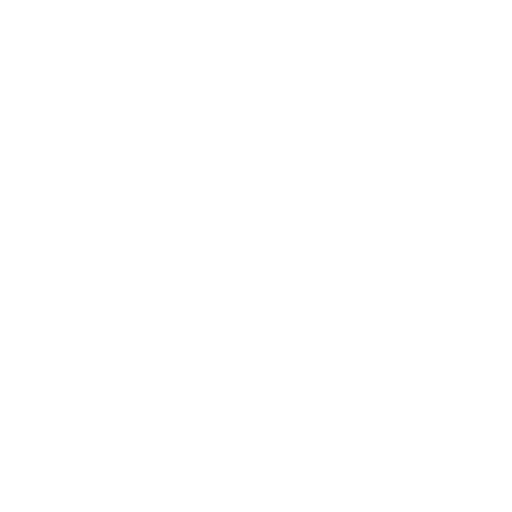
t = 0.00 s
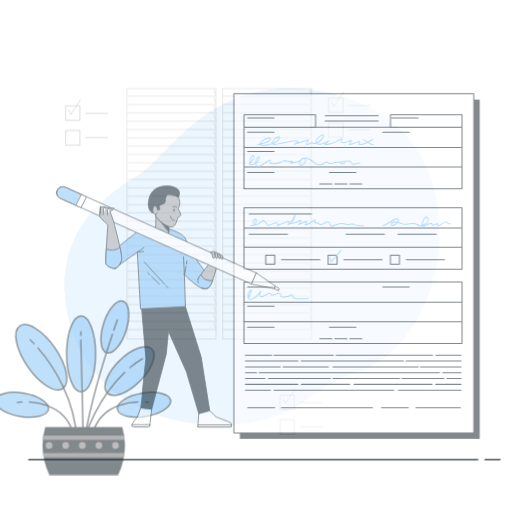
t = 0.42 s
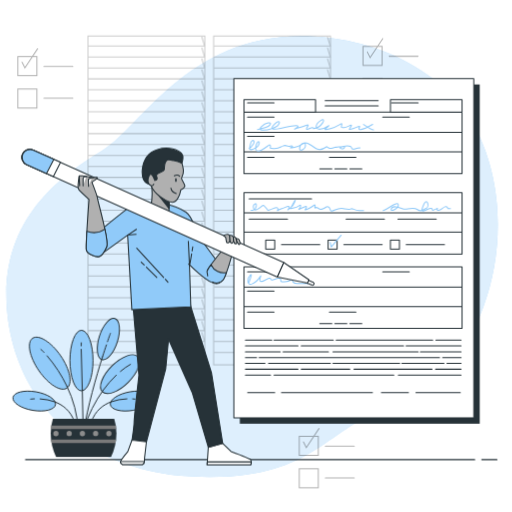
t = 0.83 s
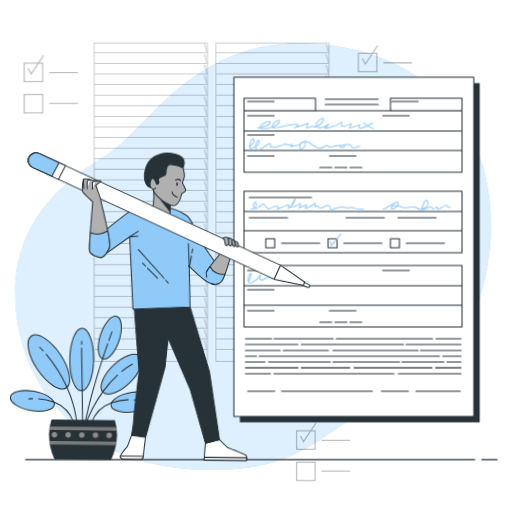
t = 1.25 s
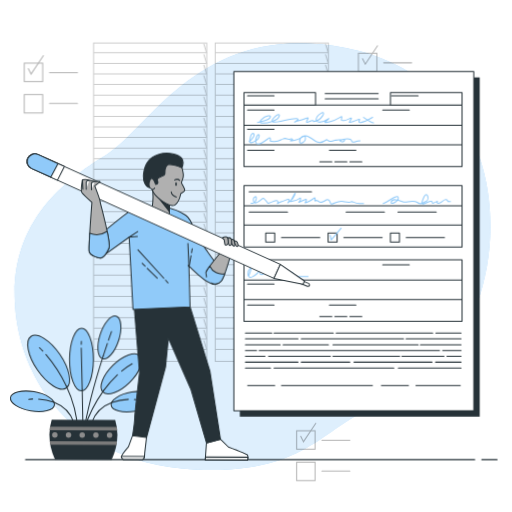
t = 1.67 s
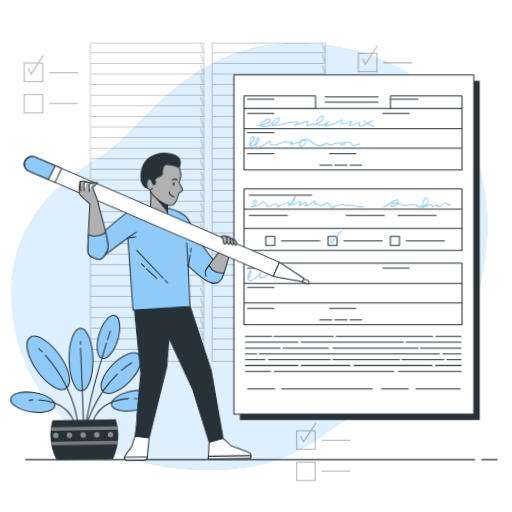
t = 2.08 s

The animated SVG that drew these frames (rendered in a browser with its animation timeline set to each time). Animation: 7 CSS @keyframes rules; one cycle of 2.50 s, repeats indefinitely.

<svg class="animated" id="freepik_stories-fill-out" xmlns="http://www.w3.org/2000/svg" viewBox="0 0 500 500" version="1.1" xmlns:xlink="http://www.w3.org/1999/xlink" xmlns:svgjs="http://svgjs.com/svgjs"><style>svg#freepik_stories-fill-out:not(.animated) .animable {opacity: 0;}svg#freepik_stories-fill-out.animated #freepik--background-simple--inject-31 {animation: 1s 1 forwards cubic-bezier(.36,-0.01,.5,1.38) zoomIn,1.5s Infinite  linear shake;animation-delay: 0s,1s;}svg#freepik_stories-fill-out.animated #freepik--Graphics--inject-31 {animation: 1s 1 forwards cubic-bezier(.36,-0.01,.5,1.38) zoomIn;animation-delay: 0s;}svg#freepik_stories-fill-out.animated #freepik--Floor--inject-31 {animation: 1s 1 forwards cubic-bezier(.36,-0.01,.5,1.38) lightSpeedLeft;animation-delay: 0s;}svg#freepik_stories-fill-out.animated #freepik--Plant--inject-31 {animation: 1s 1 forwards cubic-bezier(.36,-0.01,.5,1.38) zoomOut,1.5s Infinite  linear wind;animation-delay: 0s,1s;}svg#freepik_stories-fill-out.animated #freepik--Page--inject-31 {animation: 1s 1 forwards cubic-bezier(.36,-0.01,.5,1.38) slideUp,1.5s Infinite  linear floating;animation-delay: 0s,1s;}svg#freepik_stories-fill-out.animated #freepik--Character--inject-31 {animation: 1s 1 forwards cubic-bezier(.36,-0.01,.5,1.38) zoomIn,1.5s Infinite  linear wind;animation-delay: 0s,1s;}            @keyframes zoomIn {                0% {                    opacity: 0;                    transform: scale(0.5);                }                100% {                    opacity: 1;                    transform: scale(1);                }            }                    @keyframes shake {                10%, 90% {                    transform: translate3d(-1px, 0, 0);                  }                  20%, 80% {                    transform: translate3d(2px, 0, 0);                  }                  30%, 50%, 70% {                    transform: translate3d(-4px, 0, 0);                  }                  40%, 60% {                    transform: translate3d(4px, 0, 0);                  }            }                    @keyframes lightSpeedLeft {              from {                transform: translate3d(-50%, 0, 0) skewX(20deg);                opacity: 0;              }              60% {                transform: skewX(-10deg);                opacity: 1;              }              80% {                transform: skewX(2deg);              }              to {                opacity: 1;                transform: translate3d(0, 0, 0);              }            }                    @keyframes zoomOut {                0% {                    opacity: 0;                    transform: scale(1.5);                }                100% {                    opacity: 1;                    transform: scale(1);                }            }                    @keyframes wind {                0% {                    transform: rotate( 0deg );                }                25% {                    transform: rotate( 1deg );                }                75% {                    transform: rotate( -1deg );                }            }                    @keyframes slideUp {                0% {                    opacity: 0;                    transform: translateY(30px);                }                100% {                    opacity: 1;                    transform: inherit;                }            }                    @keyframes floating {                0% {                    opacity: 1;                    transform: translateY(0px);                }                50% {                    transform: translateY(-10px);                }                100% {                    opacity: 1;                    transform: translateY(0px);                }            }        </style><g id="freepik--background-simple--inject-31" class="animable" style="transform-origin: 246.144px 250.431px;"><path d="M464.86,297.93c-14.73,39.43-44.81,82.11-87.14,94.75-64,19.1-71.6,70.65-186.16,65.87A231.55,231.55,0,0,1,142,451.29a194.41,194.41,0,0,1-23.29-7.75C51.8,416.43,16.89,356.77,14,294.35c-3.82-82.11,53.46-121.24,90.69-144.15S186.79,38.49,299.44,42.31a224.06,224.06,0,0,1,50.92,7.44c37.91,10.26,76.44,33,98.84,66.12q2.52,3.73,4.82,7.64C484,174.36,484.93,244.17,464.86,297.93Z" style="fill: #90CAF9; transform-origin: 246.144px 250.526px;" id="els573b3vlm1" class="animable"></path><g id="elbad58lcf03"><path d="M464.86,297.93c-14.73,39.43-44.81,82.11-87.14,94.75-64,19.1-71.6,70.65-186.16,65.87A231.55,231.55,0,0,1,142,451.29a194.41,194.41,0,0,1-23.29-7.75C51.8,416.43,16.89,356.77,14,294.35c-3.82-82.11,53.46-121.24,90.69-144.15S186.79,38.49,299.44,42.31a224.06,224.06,0,0,1,50.92,7.44c37.91,10.26,76.44,33,98.84,66.12q2.52,3.73,4.82,7.64C484,174.36,484.93,244.17,464.86,297.93Z" style="fill: rgb(255, 255, 255); opacity: 0.7; transform-origin: 246.144px 250.526px;" class="animable" id="eliqd74evgkr"></path></g><g id="ely0m9qpy5f1f"><g style="opacity: 0.2; transform-origin: 146.24px 197.43px;" class="animable" id="elnibr624xvtm"><rect x="91" y="42" width="110.48" height="310.86" style="fill: none; stroke: rgb(0, 0, 0); stroke-linecap: round; stroke-miterlimit: 10; transform-origin: 146.24px 197.43px;" id="elsgiqnl3m2ds" class="animable"></rect><polyline points="91.59 51.45 201.26 51.45 198.68 42.91" style="fill: none; stroke: rgb(0, 0, 0); stroke-linecap: round; stroke-miterlimit: 10; transform-origin: 146.425px 47.18px;" id="ela59u7y1fhns" class="animable"></polyline><polyline points="91.59 61.8 201.26 61.8 198.68 53.26" style="fill: none; stroke: rgb(0, 0, 0); stroke-linecap: round; stroke-miterlimit: 10; transform-origin: 146.425px 57.53px;" id="elpv99hja3u2" class="animable"></polyline><polyline points="91.59 72.15 201.26 72.15 198.68 63.6" style="fill: none; stroke: rgb(0, 0, 0); stroke-linecap: round; stroke-miterlimit: 10; transform-origin: 146.425px 67.875px;" id="elpu6a4a8ij4" class="animable"></polyline><polyline points="91.59 82.5 201.26 82.5 198.68 73.95" style="fill: none; stroke: rgb(0, 0, 0); stroke-linecap: round; stroke-miterlimit: 10; transform-origin: 146.425px 78.225px;" id="elld6ygxd2tqt" class="animable"></polyline><polyline points="91.59 92.85 201.26 92.85 198.68 84.3" style="fill: none; stroke: rgb(0, 0, 0); stroke-linecap: round; stroke-miterlimit: 10; transform-origin: 146.425px 88.575px;" id="elodtznwb1iih" class="animable"></polyline><polyline points="91.59 103.2 201.26 103.2 198.68 94.65" style="fill: none; stroke: rgb(0, 0, 0); stroke-linecap: round; stroke-miterlimit: 10; transform-origin: 146.425px 98.925px;" id="elc9q3kft1y1g" class="animable"></polyline><polyline points="91.59 113.55 201.26 113.55 198.68 105" style="fill: none; stroke: rgb(0, 0, 0); stroke-linecap: round; stroke-miterlimit: 10; transform-origin: 146.425px 109.275px;" id="elbigg5ohxjye" class="animable"></polyline><polyline points="91.59 123.9 201.26 123.9 198.68 115.35" style="fill: none; stroke: rgb(0, 0, 0); stroke-linecap: round; stroke-miterlimit: 10; transform-origin: 146.425px 119.625px;" id="elvmnmsbcqsk" class="animable"></polyline><polyline points="91.59 134.25 201.26 134.25 198.68 125.7" style="fill: none; stroke: rgb(0, 0, 0); stroke-linecap: round; stroke-miterlimit: 10; transform-origin: 146.425px 129.975px;" id="elmnvc6z13ig" class="animable"></polyline><polyline points="91.59 144.6 201.26 144.6 198.68 136.05" style="fill: none; stroke: rgb(0, 0, 0); stroke-linecap: round; stroke-miterlimit: 10; transform-origin: 146.425px 140.325px;" id="el8drtlss0k7h" class="animable"></polyline><polyline points="91.59 154.95 201.26 154.95 198.68 146.4" style="fill: none; stroke: rgb(0, 0, 0); stroke-linecap: round; stroke-miterlimit: 10; transform-origin: 146.425px 150.675px;" id="elyg81k0jk35" class="animable"></polyline><polyline points="91.59 165.3 201.26 165.3 198.68 156.75" style="fill: none; stroke: rgb(0, 0, 0); stroke-linecap: round; stroke-miterlimit: 10; transform-origin: 146.425px 161.025px;" id="ele8zkzdkt3oq" class="animable"></polyline><polyline points="91.59 175.65 201.26 175.65 198.68 167.1" style="fill: none; stroke: rgb(0, 0, 0); stroke-linecap: round; stroke-miterlimit: 10; transform-origin: 146.425px 171.375px;" id="elv77b9zu82x8" class="animable"></polyline><polyline points="91.59 186 201.26 186 198.68 177.45" style="fill: none; stroke: rgb(0, 0, 0); stroke-linecap: round; stroke-miterlimit: 10; transform-origin: 146.425px 181.725px;" id="ela6a6le34if" class="animable"></polyline><polyline points="91.59 196.34 201.26 196.34 198.68 187.8" style="fill: none; stroke: rgb(0, 0, 0); stroke-linecap: round; stroke-miterlimit: 10; transform-origin: 146.425px 192.07px;" id="elts1lhqe92ra" class="animable"></polyline><polyline points="91.59 206.69 201.26 206.69 198.68 198.15" style="fill: none; stroke: rgb(0, 0, 0); stroke-linecap: round; stroke-miterlimit: 10; transform-origin: 146.425px 202.42px;" id="elabb3ildg296" class="animable"></polyline><polyline points="91.59 217.04 201.26 217.04 198.68 208.5" style="fill: none; stroke: rgb(0, 0, 0); stroke-linecap: round; stroke-miterlimit: 10; transform-origin: 146.425px 212.77px;" id="el1gfv60njgxdj" class="animable"></polyline><polyline points="91.59 227.39 201.26 227.39 198.68 218.85" style="fill: none; stroke: rgb(0, 0, 0); stroke-linecap: round; stroke-miterlimit: 10; transform-origin: 146.425px 223.12px;" id="el182uagl08ezi" class="animable"></polyline><polyline points="91.59 237.74 201.26 237.74 198.68 229.2" style="fill: none; stroke: rgb(0, 0, 0); stroke-linecap: round; stroke-miterlimit: 10; transform-origin: 146.425px 233.47px;" id="elrh5b0ks3kk" class="animable"></polyline><polyline points="91.59 248.09 201.26 248.09 198.68 239.55" style="fill: none; stroke: rgb(0, 0, 0); stroke-linecap: round; stroke-miterlimit: 10; transform-origin: 146.425px 243.82px;" id="elkiqqb7lhns9" class="animable"></polyline><polyline points="91.59 258.44 201.26 258.44 198.68 249.9" style="fill: none; stroke: rgb(0, 0, 0); stroke-linecap: round; stroke-miterlimit: 10; transform-origin: 146.425px 254.17px;" id="elyghoe3uo53f" class="animable"></polyline><polyline points="91.59 268.79 201.26 268.79 198.68 260.25" style="fill: none; stroke: rgb(0, 0, 0); stroke-linecap: round; stroke-miterlimit: 10; transform-origin: 146.425px 264.52px;" id="elw7480j2ynt" class="animable"></polyline><polyline points="91.59 279.14 201.26 279.14 198.68 270.59" style="fill: none; stroke: rgb(0, 0, 0); stroke-linecap: round; stroke-miterlimit: 10; transform-origin: 146.425px 274.865px;" id="elmvkhkohozo" class="animable"></polyline><polyline points="91.59 289.49 201.26 289.49 198.68 280.94" style="fill: none; stroke: rgb(0, 0, 0); stroke-linecap: round; stroke-miterlimit: 10; transform-origin: 146.425px 285.215px;" id="eljngrhelsyo" class="animable"></polyline><polyline points="91.59 299.84 201.26 299.84 198.68 291.29" style="fill: none; stroke: rgb(0, 0, 0); stroke-linecap: round; stroke-miterlimit: 10; transform-origin: 146.425px 295.565px;" id="elp7fcj4kasnl" class="animable"></polyline><polyline points="91.59 310.19 201.26 310.19 198.68 301.64" style="fill: none; stroke: rgb(0, 0, 0); stroke-linecap: round; stroke-miterlimit: 10; transform-origin: 146.425px 305.915px;" id="elpugd6mb4w3n" class="animable"></polyline><polyline points="91.59 320.54 201.26 320.54 198.68 311.99" style="fill: none; stroke: rgb(0, 0, 0); stroke-linecap: round; stroke-miterlimit: 10; transform-origin: 146.425px 316.265px;" id="elx4n6b3i41d" class="animable"></polyline><polyline points="91.59 330.89 201.26 330.89 198.68 322.34" style="fill: none; stroke: rgb(0, 0, 0); stroke-linecap: round; stroke-miterlimit: 10; transform-origin: 146.425px 326.615px;" id="ele96ps7xr8p" class="animable"></polyline><polyline points="91.59 341.24 201.26 341.24 198.68 332.69" style="fill: none; stroke: rgb(0, 0, 0); stroke-linecap: round; stroke-miterlimit: 10; transform-origin: 146.425px 336.965px;" id="el6jouu9hm91t" class="animable"></polyline></g></g><g id="eldsd3ky3ye0u"><g style="opacity: 0.2; transform-origin: 265.04px 197.43px;" class="animable" id="elg4il7xix93"><rect x="209.8" y="42" width="110.48" height="310.86" style="fill: none; stroke: rgb(0, 0, 0); stroke-linecap: round; stroke-miterlimit: 10; transform-origin: 265.04px 197.43px;" id="elggu9m7uagj" class="animable"></rect><polyline points="210.39 51.45 320.06 51.45 317.49 42.91" style="fill: none; stroke: rgb(0, 0, 0); stroke-linecap: round; stroke-miterlimit: 10; transform-origin: 265.225px 47.18px;" id="eln9z3mqa3ms" class="animable"></polyline><polyline points="210.39 61.8 320.06 61.8 317.49 53.26" style="fill: none; stroke: rgb(0, 0, 0); stroke-linecap: round; stroke-miterlimit: 10; transform-origin: 265.225px 57.53px;" id="elidsb0kp3pf" class="animable"></polyline><polyline points="210.39 72.15 320.06 72.15 317.49 63.6" style="fill: none; stroke: rgb(0, 0, 0); stroke-linecap: round; stroke-miterlimit: 10; transform-origin: 265.225px 67.875px;" id="el2dxfnbvo58y" class="animable"></polyline><polyline points="210.39 82.5 320.06 82.5 317.49 73.95" style="fill: none; stroke: rgb(0, 0, 0); stroke-linecap: round; stroke-miterlimit: 10; transform-origin: 265.225px 78.225px;" id="elqbt52lul8ic" class="animable"></polyline><polyline points="210.39 92.85 320.06 92.85 317.49 84.3" style="fill: none; stroke: rgb(0, 0, 0); stroke-linecap: round; stroke-miterlimit: 10; transform-origin: 265.225px 88.575px;" id="el5x4a81pcwix" class="animable"></polyline><polyline points="210.39 103.2 320.06 103.2 317.49 94.65" style="fill: none; stroke: rgb(0, 0, 0); stroke-linecap: round; stroke-miterlimit: 10; transform-origin: 265.225px 98.925px;" id="el3paxd1seodc" class="animable"></polyline><polyline points="210.39 113.55 320.06 113.55 317.49 105" style="fill: none; stroke: rgb(0, 0, 0); stroke-linecap: round; stroke-miterlimit: 10; transform-origin: 265.225px 109.275px;" id="elkxedldnlywn" class="animable"></polyline><polyline points="210.39 123.9 320.06 123.9 317.49 115.35" style="fill: none; stroke: rgb(0, 0, 0); stroke-linecap: round; stroke-miterlimit: 10; transform-origin: 265.225px 119.625px;" id="elzm6wi8g5zc" class="animable"></polyline><polyline points="210.39 134.25 320.06 134.25 317.49 125.7" style="fill: none; stroke: rgb(0, 0, 0); stroke-linecap: round; stroke-miterlimit: 10; transform-origin: 265.225px 129.975px;" id="el08hwrqgfy3lp" class="animable"></polyline><polyline points="210.39 144.6 320.06 144.6 317.49 136.05" style="fill: none; stroke: rgb(0, 0, 0); stroke-linecap: round; stroke-miterlimit: 10; transform-origin: 265.225px 140.325px;" id="elgf5clidwciq" class="animable"></polyline><polyline points="210.39 154.95 320.06 154.95 317.49 146.4" style="fill: none; stroke: rgb(0, 0, 0); stroke-linecap: round; stroke-miterlimit: 10; transform-origin: 265.225px 150.675px;" id="elcn1ks9p8r0j" class="animable"></polyline><polyline points="210.39 165.3 320.06 165.3 317.49 156.75" style="fill: none; stroke: rgb(0, 0, 0); stroke-linecap: round; stroke-miterlimit: 10; transform-origin: 265.225px 161.025px;" id="el688m6eu8app" class="animable"></polyline><polyline points="210.39 175.65 320.06 175.65 317.49 167.1" style="fill: none; stroke: rgb(0, 0, 0); stroke-linecap: round; stroke-miterlimit: 10; transform-origin: 265.225px 171.375px;" id="el3tmpgqtg6gg" class="animable"></polyline><polyline points="210.39 186 320.06 186 317.49 177.45" style="fill: none; stroke: rgb(0, 0, 0); stroke-linecap: round; stroke-miterlimit: 10; transform-origin: 265.225px 181.725px;" id="elzt0trc0b11" class="animable"></polyline><polyline points="210.39 196.34 320.06 196.34 317.49 187.8" style="fill: none; stroke: rgb(0, 0, 0); stroke-linecap: round; stroke-miterlimit: 10; transform-origin: 265.225px 192.07px;" id="elqo1yt32sik" class="animable"></polyline><polyline points="210.39 206.69 320.06 206.69 317.49 198.15" style="fill: none; stroke: rgb(0, 0, 0); stroke-linecap: round; stroke-miterlimit: 10; transform-origin: 265.225px 202.42px;" id="eljbvo5876nw" class="animable"></polyline><polyline points="210.39 217.04 320.06 217.04 317.49 208.5" style="fill: none; stroke: rgb(0, 0, 0); stroke-linecap: round; stroke-miterlimit: 10; transform-origin: 265.225px 212.77px;" id="elwb06czqm6ur" class="animable"></polyline><polyline points="210.39 227.39 320.06 227.39 317.49 218.85" style="fill: none; stroke: rgb(0, 0, 0); stroke-linecap: round; stroke-miterlimit: 10; transform-origin: 265.225px 223.12px;" id="elufghlptich" class="animable"></polyline><polyline points="210.39 237.74 320.06 237.74 317.49 229.2" style="fill: none; stroke: rgb(0, 0, 0); stroke-linecap: round; stroke-miterlimit: 10; transform-origin: 265.225px 233.47px;" id="elsuakhoqptof" class="animable"></polyline><polyline points="210.39 248.09 320.06 248.09 317.49 239.55" style="fill: none; stroke: rgb(0, 0, 0); stroke-linecap: round; stroke-miterlimit: 10; transform-origin: 265.225px 243.82px;" id="ell8eiupfl5hg" class="animable"></polyline><polyline points="210.39 258.44 320.06 258.44 317.49 249.9" style="fill: none; stroke: rgb(0, 0, 0); stroke-linecap: round; stroke-miterlimit: 10; transform-origin: 265.225px 254.17px;" id="elszjlhu3g35" class="animable"></polyline><polyline points="210.39 268.79 320.06 268.79 317.49 260.25" style="fill: none; stroke: rgb(0, 0, 0); stroke-linecap: round; stroke-miterlimit: 10; transform-origin: 265.225px 264.52px;" id="elebitlo9zqn5" class="animable"></polyline><polyline points="210.39 279.14 320.06 279.14 317.49 270.59" style="fill: none; stroke: rgb(0, 0, 0); stroke-linecap: round; stroke-miterlimit: 10; transform-origin: 265.225px 274.865px;" id="el7lkxfavgqed" class="animable"></polyline><polyline points="210.39 289.49 320.06 289.49 317.49 280.94" style="fill: none; stroke: rgb(0, 0, 0); stroke-linecap: round; stroke-miterlimit: 10; transform-origin: 265.225px 285.215px;" id="elccxyl86qfx7" class="animable"></polyline><polyline points="210.39 299.84 320.06 299.84 317.49 291.29" style="fill: none; stroke: rgb(0, 0, 0); stroke-linecap: round; stroke-miterlimit: 10; transform-origin: 265.225px 295.565px;" id="elxk0hhzmztea" class="animable"></polyline><polyline points="210.39 310.19 320.06 310.19 317.49 301.64" style="fill: none; stroke: rgb(0, 0, 0); stroke-linecap: round; stroke-miterlimit: 10; transform-origin: 265.225px 305.915px;" id="elekamy9hioh" class="animable"></polyline><polyline points="210.39 320.54 320.06 320.54 317.49 311.99" style="fill: none; stroke: rgb(0, 0, 0); stroke-linecap: round; stroke-miterlimit: 10; transform-origin: 265.225px 316.265px;" id="el01lfn0m4s4hy" class="animable"></polyline><polyline points="210.39 330.89 320.06 330.89 317.49 322.34" style="fill: none; stroke: rgb(0, 0, 0); stroke-linecap: round; stroke-miterlimit: 10; transform-origin: 265.225px 326.615px;" id="elhqs152xxtdm" class="animable"></polyline><polyline points="210.39 341.24 320.06 341.24 317.49 332.69" style="fill: none; stroke: rgb(0, 0, 0); stroke-linecap: round; stroke-miterlimit: 10; transform-origin: 265.225px 336.965px;" id="elhbrnl0mu4" class="animable"></polyline></g></g></g><g id="freepik--Graphics--inject-31" class="animable" style="transform-origin: 212.835px 257px;"><g id="elsii211fobb"><g style="opacity: 0.3; transform-origin: 49.67px 82.33px;" class="animable" id="elcap1037ulm8"><rect x="23.67" y="61.67" width="18" height="18" style="fill: none; stroke: rgb(0, 0, 0); stroke-linecap: round; stroke-miterlimit: 10; transform-origin: 32.67px 70.67px;" id="el53lqw9kdk3" class="animable"></rect><rect x="23.67" y="92.33" width="18" height="18" style="fill: none; stroke: rgb(0, 0, 0); stroke-linecap: round; stroke-miterlimit: 10; transform-origin: 32.67px 101.33px;" id="ello0bg9z0rl" class="animable"></rect><line x1="48.33" y1="71" x2="75.67" y2="71" style="fill: none; stroke: rgb(0, 0, 0); stroke-linecap: round; stroke-miterlimit: 10; transform-origin: 62px 71px;" id="el1imfzhj13pd" class="animable"></line><line x1="48.33" y1="101" x2="75.67" y2="101" style="fill: none; stroke: rgb(0, 0, 0); stroke-linecap: round; stroke-miterlimit: 10; transform-origin: 62px 101px;" id="elxapivtkr5u" class="animable"></line><polyline points="27.67 67 30.33 72.33 42.33 54.33" style="fill: none; stroke: rgb(0, 0, 0); stroke-linecap: round; stroke-miterlimit: 10; transform-origin: 35px 63.33px;" id="elnevdp7075n" class="animable"></polyline></g></g><g id="el2x1jtg04na"><g style="opacity: 0.3; transform-origin: 315.67px 441.33px;" class="animable" id="el2jsjtj2brt6"><rect x="289.67" y="420.67" width="18" height="18" style="fill: none; stroke: rgb(0, 0, 0); stroke-linecap: round; stroke-miterlimit: 10; transform-origin: 298.67px 429.67px;" id="el4bm3llleld4" class="animable"></rect><rect x="289.67" y="451.33" width="18" height="18" style="fill: none; stroke: rgb(0, 0, 0); stroke-linecap: round; stroke-miterlimit: 10; transform-origin: 298.67px 460.33px;" id="elxsuni2isf2" class="animable"></rect><line x1="314.33" y1="430" x2="341.67" y2="430" style="fill: none; stroke: rgb(0, 0, 0); stroke-linecap: round; stroke-miterlimit: 10; transform-origin: 328px 430px;" id="elforou8ypr5" class="animable"></line><line x1="314.33" y1="460" x2="341.67" y2="460" style="fill: none; stroke: rgb(0, 0, 0); stroke-linecap: round; stroke-miterlimit: 10; transform-origin: 328px 460px;" id="elewl3xoveq7c" class="animable"></line><polyline points="293.67 426 296.33 431.33 308.33 413.33" style="fill: none; stroke: rgb(0, 0, 0); stroke-linecap: round; stroke-miterlimit: 10; transform-origin: 301px 422.33px;" id="elu8q0doul72n" class="animable"></polyline></g></g><g id="eljanfmufubnm"><g style="opacity: 0.3; transform-origin: 376px 72.67px;" class="animable" id="elp4go9u47fqg"><rect x="350" y="52" width="18" height="18" style="fill: none; stroke: rgb(0, 0, 0); stroke-linecap: round; stroke-miterlimit: 10; transform-origin: 359px 61px;" id="elg7vlb0f80rm" class="animable"></rect><rect x="350" y="82.67" width="18" height="18" style="fill: none; stroke: rgb(0, 0, 0); stroke-linecap: round; stroke-miterlimit: 10; transform-origin: 359px 91.67px;" id="elvny140tum9s" class="animable"></rect><line x1="374.67" y1="61.33" x2="402" y2="61.33" style="fill: none; stroke: rgb(0, 0, 0); stroke-linecap: round; stroke-miterlimit: 10; transform-origin: 388.335px 61.33px;" id="elqt99kul22m" class="animable"></line><line x1="374.67" y1="91.33" x2="402" y2="91.33" style="fill: none; stroke: rgb(0, 0, 0); stroke-linecap: round; stroke-miterlimit: 10; transform-origin: 388.335px 91.33px;" id="eld994ezfozc6" class="animable"></line><polyline points="354 57.33 356.67 62.67 368.67 44.67" style="fill: none; stroke: rgb(0, 0, 0); stroke-linecap: round; stroke-miterlimit: 10; transform-origin: 361.335px 53.67px;" id="elqxij1i1txbl" class="animable"></polyline></g></g></g><g id="freepik--Floor--inject-31" class="animable" style="transform-origin: 255.2px 448.86px;"><line x1="470.52" y1="448.86" x2="485.4" y2="448.86" style="fill: none; stroke: rgb(38, 50, 56); stroke-linecap: round; stroke-linejoin: round; transform-origin: 477.96px 448.86px;" id="eld8k6co0u8xm" class="animable"></line><line x1="25" y1="448.86" x2="463.59" y2="448.86" style="fill: none; stroke: rgb(38, 50, 56); stroke-linecap: round; stroke-linejoin: round; transform-origin: 244.295px 448.86px;" id="elx505utwwkq" class="animable"></line></g><g id="freepik--Plant--inject-31" class="animable" style="transform-origin: 80.965px 377.311px;"><ellipse cx="79.51" cy="351.2" rx="11.65" ry="30.55" style="fill: #90CAF9; stroke: rgb(38, 50, 56); stroke-miterlimit: 10; transform-origin: 79.51px 351.2px;" id="elrccaj7is9jf" class="animable"></ellipse><g id="elby84dci4vm5"><ellipse cx="106.67" cy="329.49" rx="21.77" ry="9.48" style="fill: #90CAF9; stroke: rgb(38, 50, 56); stroke-miterlimit: 10; transform-origin: 106.67px 329.49px; transform: rotate(-72.37deg);" class="animable" id="el13jsqplo7zg"></ellipse></g><path d="M30.24,401.46c-11.86-2-20.76-7.82-19.88-13s11.19-7.72,23-5.71,20.76,7.82,19.89,13S42.09,403.46,30.24,401.46Z" style="fill: #90CAF9; stroke: rgb(38, 50, 56); stroke-miterlimit: 10; transform-origin: 31.8042px 392.103px;" id="elw7ckjkvoj8" class="animable"></path><g id="elxnagngw2tw"><ellipse cx="118.46" cy="364.94" rx="25.25" ry="11.65" style="fill: #90CAF9; stroke: rgb(38, 50, 56); stroke-miterlimit: 10; transform-origin: 118.46px 364.94px; transform: rotate(-44.76deg);" class="animable" id="els55zvee0fgs"></ellipse></g><path d="M58.43,346.28C68,360.17,70.86,374.82,64.81,379s-18.73-3.71-28.3-17.6-12.43-28.53-6.38-32.71S48.86,332.39,58.43,346.28Z" style="fill: #90CAF9; stroke: rgb(38, 50, 56); stroke-miterlimit: 10; transform-origin: 47.47px 353.845px;" id="elxmtmh1ko24g" class="animable"></path><line x1="80.33" y1="380.22" x2="81.23" y2="422.22" style="fill: none; stroke: rgb(38, 50, 56); stroke-linecap: round; stroke-miterlimit: 10; transform-origin: 80.78px 401.22px;" id="elk984ucngjkm" class="animable"></line><line x1="79.24" y1="339.84" x2="80.33" y2="380.22" style="fill: none; stroke: rgb(38, 50, 56); stroke-linecap: round; stroke-miterlimit: 10; transform-origin: 79.785px 360.03px;" id="eltdjgz3e13ec" class="animable"></line><line x1="79.32" y1="333.25" x2="79.24" y2="336.34" style="fill: none; stroke: rgb(38, 50, 56); stroke-linecap: round; stroke-miterlimit: 10; transform-origin: 79.28px 334.795px;" id="el0laakg6ngkgn" class="animable"></line><path d="M64.76,377a117.35,117.35,0,0,1,11.51,44.08" style="fill: none; stroke: rgb(38, 50, 56); stroke-linecap: round; stroke-miterlimit: 10; transform-origin: 70.515px 399.04px;" id="eliy0vsrissv" class="animable"></path><path d="M44.76,346.4a138,138,0,0,1,20,30.6" style="fill: none; stroke: rgb(38, 50, 56); stroke-linecap: round; stroke-miterlimit: 10; transform-origin: 54.76px 361.7px;" id="elerzeedddrb9" class="animable"></path><path d="M38.46,339.74s1.21,1.1,3.19,3.21" style="fill: none; stroke: rgb(38, 50, 56); stroke-linecap: round; stroke-miterlimit: 10; transform-origin: 40.055px 341.345px;" id="elvphhcq64f09" class="animable"></path><path d="M101.26,381.32a137.61,137.61,0,0,0-18.88,37.47" style="fill: none; stroke: rgb(38, 50, 56); stroke-linecap: round; stroke-miterlimit: 10; transform-origin: 91.82px 400.055px;" id="elbuy79957jyu" class="animable"></path><path d="M114.66,365.92a109.65,109.65,0,0,0-13.4,15.4" style="fill: none; stroke: rgb(38, 50, 56); stroke-linecap: round; stroke-miterlimit: 10; transform-origin: 107.96px 373.62px;" id="elukzctklv7y" class="animable"></path><path d="M129,355a60.51,60.51,0,0,0-10.2,7.23" style="fill: none; stroke: rgb(38, 50, 56); stroke-linecap: round; stroke-miterlimit: 10; transform-origin: 123.9px 358.615px;" id="el6qqsr4pfxe" class="animable"></path><path d="M100.77,347.4c-6.46,20.3-15.12,50.31-19.16,76.35" style="fill: none; stroke: rgb(38, 50, 56); stroke-linecap: round; stroke-miterlimit: 10; transform-origin: 91.19px 385.575px;" id="elcgo05xwtzm" class="animable"></path><path d="M104.7,335.35c-1.15,3.43-2.49,7.49-3.93,12" style="fill: none; stroke: rgb(38, 50, 56); stroke-linecap: round; stroke-miterlimit: 10; transform-origin: 102.735px 341.35px;" id="eluxr1ja3z51" class="animable"></path><path d="M108.72,323.7s-1.12,3.11-2.94,8.44" style="fill: none; stroke: rgb(38, 50, 56); stroke-linecap: round; stroke-miterlimit: 10; transform-origin: 107.25px 327.92px;" id="el90tzrrq9hna" class="animable"></path><path d="M52.69,392.94c8.06,3.05,15.93,8.95,19.76,20.12" style="fill: none; stroke: rgb(38, 50, 56); stroke-linecap: round; stroke-miterlimit: 10; transform-origin: 62.57px 403px;" id="el75riin7fgtb" class="animable"></path><path d="M37.8,389.91a50.55,50.55,0,0,1,14.89,3" style="fill: none; stroke: rgb(38, 50, 56); stroke-linecap: round; stroke-miterlimit: 10; transform-origin: 45.245px 391.41px;" id="el104ip4dlaec" class="animable"></path><path d="M28.15,390.15s1.44-.21,3.8-.3" style="fill: none; stroke: rgb(38, 50, 56); stroke-linecap: round; stroke-miterlimit: 10; transform-origin: 30.05px 390px;" id="el6g7mg6cwhhr" class="animable"></path><path d="M131.69,401.46c11.86-2,20.76-7.82,19.88-13s-11.19-7.72-23-5.71-20.76,7.82-19.89,13S119.84,403.46,131.69,401.46Z" style="fill: #90CAF9; stroke: rgb(38, 50, 56); stroke-miterlimit: 10; transform-origin: 130.126px 392.103px;" id="eldhuthbfscgu" class="animable"></path><path d="M109.5,392.84c-8.15,3-16.15,8.93-20,20.22" style="fill: none; stroke: rgb(38, 50, 56); stroke-linecap: round; stroke-miterlimit: 10; transform-origin: 99.5px 402.95px;" id="eltun660kz44" class="animable"></path><path d="M125.38,389.85a51.62,51.62,0,0,0-15.88,3" style="fill: none; stroke: rgb(38, 50, 56); stroke-linecap: round; stroke-miterlimit: 10; transform-origin: 117.44px 391.35px;" id="el96arkd5an" class="animable"></path><path d="M133.78,390.15s-.94-.14-2.57-.24" style="fill: none; stroke: rgb(38, 50, 56); stroke-linecap: round; stroke-miterlimit: 10; transform-origin: 132.495px 390.03px;" id="elh0a7m4i3t8k" class="animable"></path><path d="M109.33,448.75a56.62,56.62,0,0,0,5.5-24,49.55,49.55,0,0,0-2.2-14.71h-62a49.55,49.55,0,0,0-2.2,14.71,56.48,56.48,0,0,0,5.51,24Z" style="fill: rgb(38, 50, 56); transform-origin: 81.63px 429.395px;" id="elsaf9h2vbklg" class="animable"></path><path d="M49,416.88c-.18,1.13-.31,2.27-.41,3.43h66.05c-.1-1.16-.24-2.3-.42-3.43Z" style="fill: rgb(122, 122, 122); transform-origin: 81.615px 418.595px;" id="elmh1v9046vpc" class="animable"></path><path d="M113.93,434.44c.21-1.14.39-2.28.53-3.43H48.77c.13,1.15.31,2.29.52,3.43Z" style="fill: rgb(122, 122, 122); transform-origin: 81.615px 432.725px;" id="elzxzrzzswn59" class="animable"></path><path d="M56.41,424.9a2.68,2.68,0,1,1-2.67-2.68A2.68,2.68,0,0,1,56.41,424.9Z" style="fill: rgb(140, 140, 140); transform-origin: 53.73px 424.9px;" id="elrtd0g4c3lg" class="animable"></path><path d="M69.77,424.9a2.67,2.67,0,1,1-2.67-2.68A2.67,2.67,0,0,1,69.77,424.9Z" style="fill: rgb(140, 140, 140); transform-origin: 67.1px 424.89px;" id="el6ay4ycsddv9" class="animable"></path><path d="M83.14,424.9a2.68,2.68,0,1,1-2.67-2.68A2.68,2.68,0,0,1,83.14,424.9Z" style="fill: rgb(140, 140, 140); transform-origin: 80.46px 424.9px;" id="elaqg47l2ucij" class="animable"></path><path d="M96.5,424.9a2.67,2.67,0,1,1-2.67-2.68A2.67,2.67,0,0,1,96.5,424.9Z" style="fill: rgb(140, 140, 140); transform-origin: 93.83px 424.89px;" id="el5kcpimbss33" class="animable"></path><path d="M109.87,424.9a2.68,2.68,0,1,1-2.67-2.68A2.68,2.68,0,0,1,109.87,424.9Z" style="fill: rgb(140, 140, 140); transform-origin: 107.19px 424.9px;" id="elvgllalcj6v" class="animable"></path></g><g id="freepik--Page--inject-31" class="animable" style="transform-origin: 348.405px 247.205px;"><rect x="234.16" y="84.46" width="234.28" height="331.28" style="fill: rgb(38, 50, 56); transform-origin: 351.3px 250.1px;" id="elymynxkeb4t" class="animable"></rect><rect x="228.37" y="78.67" width="234.28" height="331.28" style="fill: rgb(255, 255, 255); stroke: rgb(38, 50, 56); stroke-linecap: round; stroke-linejoin: round; transform-origin: 345.51px 244.31px;" id="elv1oq59ec30a" class="animable"></rect><rect x="238.24" y="111.55" width="212.91" height="60.01" style="fill: rgb(255, 255, 255); stroke: rgb(38, 50, 56); stroke-linecap: round; stroke-linejoin: round; transform-origin: 344.695px 141.555px;" id="eltg65ofz4s6e" class="animable"></rect><rect x="238.24" y="99.22" width="69.87" height="12.33" style="fill: rgb(255, 255, 255); stroke: rgb(38, 50, 56); stroke-linecap: round; stroke-linejoin: round; transform-origin: 273.175px 105.385px;" id="elzv2kzhmel7" class="animable"></rect><rect x="381.27" y="99.22" width="69.87" height="12.33" style="fill: rgb(255, 255, 255); stroke: rgb(38, 50, 56); stroke-linecap: round; stroke-linejoin: round; transform-origin: 416.205px 105.385px;" id="elelfehnhc0bj" class="animable"></rect><line x1="238.24" y1="131.28" x2="451.15" y2="131.28" style="fill: none; stroke: rgb(38, 50, 56); stroke-linecap: round; stroke-linejoin: round; transform-origin: 344.695px 131.28px;" id="elu29g17u248g" class="animable"></line><line x1="238.24" y1="150.19" x2="451.15" y2="150.19" style="fill: none; stroke: rgb(38, 50, 56); stroke-linecap: round; stroke-linejoin: round; transform-origin: 344.695px 150.19px;" id="eljs76agyk1ln" class="animable"></line><rect x="238.24" y="190.04" width="212.91" height="60.01" style="fill: rgb(255, 255, 255); stroke: rgb(38, 50, 56); stroke-linecap: round; stroke-linejoin: round; transform-origin: 344.695px 220.045px;" id="elv02dhm4zz4" class="animable"></rect><line x1="238.24" y1="209.77" x2="451.15" y2="209.77" style="fill: none; stroke: rgb(38, 50, 56); stroke-linecap: round; stroke-linejoin: round; transform-origin: 344.695px 209.77px;" id="elp0s39smoxsp" class="animable"></line><line x1="238.24" y1="228.68" x2="451.15" y2="228.68" style="fill: none; stroke: rgb(38, 50, 56); stroke-linecap: round; stroke-linejoin: round; transform-origin: 344.695px 228.68px;" id="elkfq30yz24ae" class="animable"></line><line x1="241.71" y1="116.37" x2="267.6" y2="116.37" style="fill: none; stroke: rgb(38, 50, 56); stroke-linecap: round; stroke-linejoin: round; transform-origin: 254.655px 116.37px;" id="elhlqzfxxvjvd" class="animable"></line><line x1="373.75" y1="116.37" x2="399.64" y2="116.37" style="fill: none; stroke: rgb(38, 50, 56); stroke-linecap: round; stroke-linejoin: round; transform-origin: 386.695px 116.37px;" id="elxcxsg3e9p8" class="animable"></line><line x1="241.71" y1="102.33" x2="267.6" y2="102.33" style="fill: none; stroke: rgb(38, 50, 56); stroke-linecap: round; stroke-linejoin: round; transform-origin: 254.655px 102.33px;" id="el3i57p2nv0ur" class="animable"></line><line x1="382.36" y1="102.33" x2="408.25" y2="102.33" style="fill: none; stroke: rgb(38, 50, 56); stroke-linecap: round; stroke-linejoin: round; transform-origin: 395.305px 102.33px;" id="elwu9bype7wv" class="animable"></line><line x1="241.71" y1="135.08" x2="267.6" y2="135.08" style="fill: none; stroke: rgb(38, 50, 56); stroke-linecap: round; stroke-linejoin: round; transform-origin: 254.655px 135.08px;" id="eln34z5xv1irc" class="animable"></line><line x1="241.71" y1="155.66" x2="267.6" y2="155.66" style="fill: none; stroke: rgb(38, 50, 56); stroke-linecap: round; stroke-linejoin: round; transform-origin: 254.655px 155.66px;" id="ellicgneznkij" class="animable"></line><line x1="321.67" y1="155.66" x2="347.55" y2="155.66" style="fill: none; stroke: rgb(38, 50, 56); stroke-linecap: round; stroke-linejoin: round; transform-origin: 334.61px 155.66px;" id="elckt7kefl0vc" class="animable"></line><line x1="317.5" y1="100.15" x2="369.27" y2="100.15" style="fill: none; stroke: rgb(38, 50, 56); stroke-linecap: round; stroke-linejoin: round; transform-origin: 343.385px 100.15px;" id="el20t56uivmzz" class="animable"></line><line x1="317.5" y1="105.45" x2="369.27" y2="105.45" style="fill: none; stroke: rgb(38, 50, 56); stroke-linecap: round; stroke-linejoin: round; transform-origin: 343.385px 105.45px;" id="el6w1x9nabqvk" class="animable"></line><line x1="312.28" y1="166.85" x2="324.02" y2="166.85" style="fill: none; stroke: rgb(38, 50, 56); stroke-linecap: round; stroke-linejoin: round; transform-origin: 318.15px 166.85px;" id="elwkxe9rotnjq" class="animable"></line><line x1="326.95" y1="166.85" x2="338.69" y2="166.85" style="fill: none; stroke: rgb(38, 50, 56); stroke-linecap: round; stroke-linejoin: round; transform-origin: 332.82px 166.85px;" id="eltfxycqhmi1" class="animable"></line><line x1="341.62" y1="166.85" x2="353.36" y2="166.85" style="fill: none; stroke: rgb(38, 50, 56); stroke-linecap: round; stroke-linejoin: round; transform-origin: 347.49px 166.85px;" id="elzl8mzfi5edm" class="animable"></line><rect x="238.24" y="262.66" width="212.91" height="60.01" style="fill: rgb(255, 255, 255); stroke: rgb(38, 50, 56); stroke-linecap: round; stroke-linejoin: round; transform-origin: 344.695px 292.665px;" id="elsoub3y0jn7j" class="animable"></rect><path d="M242.91,278.1s4-9.9,1.58-7.53-4.36,10.7,1.58,8.72,9.9-10.7,8.32-7.13-.79,6.33,4,3.56,5.54-2.77,5.94-1.19,1.58,1.19,5.94-.39,4,1.19,4,2.37,5.55.8,7.53,0,3.56-3.16,4-.39,4.35,2.77,4.35,2.77h10.69" style="fill: none; stroke: #90CAF9; stroke-linecap: round; stroke-linejoin: round; transform-origin: 271.492px 274.898px;" id="el2inhj9btcnk" class="animable"></path><line x1="238.24" y1="282.39" x2="451.15" y2="282.39" style="fill: none; stroke: rgb(38, 50, 56); stroke-linecap: round; stroke-linejoin: round; transform-origin: 344.695px 282.39px;" id="elunl2qu05al" class="animable"></line><line x1="238.24" y1="301.3" x2="451.15" y2="301.3" style="fill: none; stroke: rgb(38, 50, 56); stroke-linecap: round; stroke-linejoin: round; transform-origin: 344.695px 301.3px;" id="eljk8j1zx8two" class="animable"></line><line x1="241.71" y1="267.48" x2="267.6" y2="267.48" style="fill: none; stroke: rgb(38, 50, 56); stroke-linecap: round; stroke-linejoin: round; transform-origin: 254.655px 267.48px;" id="el6t8ajc710g9" class="animable"></line><line x1="373.75" y1="267.48" x2="399.64" y2="267.48" style="fill: none; stroke: rgb(38, 50, 56); stroke-linecap: round; stroke-linejoin: round; transform-origin: 386.695px 267.48px;" id="elfl0kmbc86qn" class="animable"></line><line x1="241.71" y1="286.19" x2="267.6" y2="286.19" style="fill: none; stroke: rgb(38, 50, 56); stroke-linecap: round; stroke-linejoin: round; transform-origin: 254.655px 286.19px;" id="el3605p6z9qxu" class="animable"></line><line x1="241.71" y1="306.77" x2="267.6" y2="306.77" style="fill: none; stroke: rgb(38, 50, 56); stroke-linecap: round; stroke-linejoin: round; transform-origin: 254.655px 306.77px;" id="eldj6oyajkjq" class="animable"></line><line x1="321.67" y1="306.77" x2="347.55" y2="306.77" style="fill: none; stroke: rgb(38, 50, 56); stroke-linecap: round; stroke-linejoin: round; transform-origin: 334.61px 306.77px;" id="el6jeo65e433x" class="animable"></line><line x1="312.28" y1="317.96" x2="324.02" y2="317.96" style="fill: none; stroke: rgb(38, 50, 56); stroke-linecap: round; stroke-linejoin: round; transform-origin: 318.15px 317.96px;" id="elamrhasvm22t" class="animable"></line><line x1="326.95" y1="317.96" x2="338.69" y2="317.96" style="fill: none; stroke: rgb(38, 50, 56); stroke-linecap: round; stroke-linejoin: round; transform-origin: 332.82px 317.96px;" id="el77u5h98lvhh" class="animable"></line><line x1="341.62" y1="317.96" x2="353.36" y2="317.96" style="fill: none; stroke: rgb(38, 50, 56); stroke-linecap: round; stroke-linejoin: round; transform-origin: 347.49px 317.96px;" id="elg8otnzr7rmd" class="animable"></line><line x1="243.33" y1="196.19" x2="304.21" y2="196.19" style="fill: none; stroke: rgb(38, 50, 56); stroke-linecap: round; stroke-linejoin: round; transform-origin: 273.77px 196.19px;" id="eleqk2yokd0rt" class="animable"></line><line x1="243.33" y1="215.99" x2="280.74" y2="215.99" style="fill: none; stroke: rgb(38, 50, 56); stroke-linecap: round; stroke-linejoin: round; transform-origin: 262.035px 215.99px;" id="ela8r4vsdfluq" class="animable"></line><line x1="337.95" y1="215.99" x2="375.36" y2="215.99" style="fill: none; stroke: rgb(38, 50, 56); stroke-linecap: round; stroke-linejoin: round; transform-origin: 356.655px 215.99px;" id="el3v85rajj9w6" class="animable"></line><line x1="396.64" y1="240.94" x2="434.05" y2="240.94" style="fill: none; stroke: rgb(38, 50, 56); stroke-linecap: round; stroke-linejoin: round; transform-origin: 415.345px 240.94px;" id="elregknfic78" class="animable"></line><line x1="388.57" y1="215.99" x2="425.98" y2="215.99" style="fill: none; stroke: rgb(38, 50, 56); stroke-linecap: round; stroke-linejoin: round; transform-origin: 407.275px 215.99px;" id="elt8zvm2440d" class="animable"></line><rect x="381.23" y="236.53" width="8.8" height="8.8" style="fill: none; stroke: rgb(38, 50, 56); stroke-linecap: round; stroke-linejoin: round; transform-origin: 385.63px 240.93px;" id="elqt8hni6djw" class="animable"></rect><line x1="335.75" y1="240.94" x2="373.16" y2="240.94" style="fill: none; stroke: rgb(38, 50, 56); stroke-linecap: round; stroke-linejoin: round; transform-origin: 354.455px 240.94px;" id="elwqqapc23bna" class="animable"></line><rect x="320.35" y="236.53" width="8.8" height="8.8" style="fill: none; stroke: rgb(38, 50, 56); stroke-linecap: round; stroke-linejoin: round; transform-origin: 324.75px 240.93px;" id="el6yvb6na4r58" class="animable"></rect><line x1="274.87" y1="240.94" x2="312.28" y2="240.94" style="fill: none; stroke: rgb(38, 50, 56); stroke-linecap: round; stroke-linejoin: round; transform-origin: 293.575px 240.94px;" id="el44oaviwlwai" class="animable"></line><rect x="259.46" y="236.53" width="8.8" height="8.8" style="fill: none; stroke: rgb(38, 50, 56); stroke-linecap: round; stroke-linejoin: round; transform-origin: 263.86px 240.93px;" id="elt1la5aok86r" class="animable"></rect><line x1="425.65" y1="334.09" x2="450.18" y2="334.09" style="fill: none; stroke: rgb(38, 50, 56); stroke-linecap: round; stroke-linejoin: round; transform-origin: 437.915px 334.09px;" id="el1onpfnyr6kn" class="animable"></line><line x1="328.29" y1="334.09" x2="422.49" y2="334.09" style="fill: none; stroke: rgb(38, 50, 56); stroke-linecap: round; stroke-linejoin: round; transform-origin: 375.39px 334.09px;" id="elukank0cqpw" class="animable"></line><line x1="267.6" y1="334.09" x2="325.45" y2="334.09" style="fill: none; stroke: rgb(38, 50, 56); stroke-linecap: round; stroke-linejoin: round; transform-origin: 296.525px 334.09px;" id="elaxwp40ec5us" class="animable"></line><line x1="239.66" y1="334.09" x2="265.38" y2="334.09" style="fill: none; stroke: rgb(38, 50, 56); stroke-linecap: round; stroke-linejoin: round; transform-origin: 252.52px 334.09px;" id="elam2dg96lhuf" class="animable"></line><line x1="396.57" y1="339.78" x2="450.18" y2="339.78" style="fill: none; stroke: rgb(38, 50, 56); stroke-linecap: round; stroke-linejoin: round; transform-origin: 423.375px 339.78px;" id="el6olqxhc7vkk" class="animable"></line><line x1="294.15" y1="339.78" x2="394.04" y2="339.78" style="fill: none; stroke: rgb(38, 50, 56); stroke-linecap: round; stroke-linejoin: round; transform-origin: 344.095px 339.78px;" id="elp0yxc8s0as" class="animable"></line><line x1="239.66" y1="339.78" x2="290.99" y2="339.78" style="fill: none; stroke: rgb(38, 50, 56); stroke-linecap: round; stroke-linejoin: round; transform-origin: 265.325px 339.78px;" id="elx7pjhpdqm0n" class="animable"></line><line x1="410.48" y1="345.47" x2="450.18" y2="345.47" style="fill: none; stroke: rgb(38, 50, 56); stroke-linecap: round; stroke-linejoin: round; transform-origin: 430.33px 345.47px;" id="elztiinb51mdp" class="animable"></line><line x1="325.13" y1="345.47" x2="408.27" y2="345.47" style="fill: none; stroke: rgb(38, 50, 56); stroke-linecap: round; stroke-linejoin: round; transform-origin: 366.7px 345.47px;" id="elpdmsm3qlw5n" class="animable"></line><line x1="276.45" y1="345.47" x2="320.7" y2="345.47" style="fill: none; stroke: rgb(38, 50, 56); stroke-linecap: round; stroke-linejoin: round; transform-origin: 298.575px 345.47px;" id="elpj5i5g5651p" class="animable"></line><line x1="239.66" y1="345.47" x2="273.6" y2="345.47" style="fill: none; stroke: rgb(38, 50, 56); stroke-linecap: round; stroke-linejoin: round; transform-origin: 256.63px 345.47px;" id="el1k1rc4evqdn" class="animable"></line><line x1="432.29" y1="351.16" x2="450.18" y2="351.16" style="fill: none; stroke: rgb(38, 50, 56); stroke-linecap: round; stroke-linejoin: round; transform-origin: 441.235px 351.16px;" id="ellrmcmlpt2pl" class="animable"></line><line x1="253.05" y1="351.16" x2="429.13" y2="351.16" style="fill: none; stroke: rgb(38, 50, 56); stroke-linecap: round; stroke-linejoin: round; transform-origin: 341.09px 351.16px;" id="el0nze9ryscaic" class="animable"></line><line x1="239.66" y1="351.16" x2="250.53" y2="351.16" style="fill: none; stroke: rgb(38, 50, 56); stroke-linecap: round; stroke-linejoin: round; transform-origin: 245.095px 351.16px;" id="elqett2xvp8a" class="animable"></line><line x1="436.4" y1="356.85" x2="450.18" y2="356.85" style="fill: none; stroke: rgb(38, 50, 56); stroke-linecap: round; stroke-linejoin: round; transform-origin: 443.29px 356.85px;" id="el5hjk9uyym0l" class="animable"></line><line x1="392.46" y1="356.85" x2="433.56" y2="356.85" style="fill: none; stroke: rgb(38, 50, 56); stroke-linecap: round; stroke-linejoin: round; transform-origin: 413.01px 356.85px;" id="eljc0feav3l9e" class="animable"></line><line x1="325.13" y1="356.85" x2="390.25" y2="356.85" style="fill: none; stroke: rgb(38, 50, 56); stroke-linecap: round; stroke-linejoin: round; transform-origin: 357.69px 356.85px;" id="el9c9vixwlzgm" class="animable"></line><line x1="262.22" y1="356.85" x2="322.6" y2="356.85" style="fill: none; stroke: rgb(38, 50, 56); stroke-linecap: round; stroke-linejoin: round; transform-origin: 292.41px 356.85px;" id="elh0odwnk7czj" class="animable"></line><line x1="239.66" y1="356.85" x2="258.74" y2="356.85" style="fill: none; stroke: rgb(38, 50, 56); stroke-linecap: round; stroke-linejoin: round; transform-origin: 249.2px 356.85px;" id="elxvnxz7mqz8b" class="animable"></line><line x1="425.34" y1="362.54" x2="450.18" y2="362.54" style="fill: none; stroke: rgb(38, 50, 56); stroke-linecap: round; stroke-linejoin: round; transform-origin: 437.76px 362.54px;" id="el6qc8d4rfx6m" class="animable"></line><line x1="345.68" y1="362.54" x2="421.86" y2="362.54" style="fill: none; stroke: rgb(38, 50, 56); stroke-linecap: round; stroke-linejoin: round; transform-origin: 383.77px 362.54px;" id="el391gmytb4ir" class="animable"></line><line x1="294.15" y1="362.54" x2="341.57" y2="362.54" style="fill: none; stroke: rgb(38, 50, 56); stroke-linecap: round; stroke-linejoin: round; transform-origin: 317.86px 362.54px;" id="elhfp8dphinvm" class="animable"></line><line x1="239.66" y1="362.54" x2="290.99" y2="362.54" style="fill: none; stroke: rgb(38, 50, 56); stroke-linecap: round; stroke-linejoin: round; transform-origin: 265.325px 362.54px;" id="elsr7f45vss0f" class="animable"></line><line x1="388.98" y1="368.24" x2="450.18" y2="368.24" style="fill: none; stroke: rgb(38, 50, 56); stroke-linecap: round; stroke-linejoin: round; transform-origin: 419.58px 368.24px;" id="el27l0o9dnoiv" class="animable"></line><line x1="267.6" y1="368.24" x2="384.56" y2="368.24" style="fill: none; stroke: rgb(38, 50, 56); stroke-linecap: round; stroke-linejoin: round; transform-origin: 326.08px 368.24px;" id="elpjxidqj4fs" class="animable"></line><line x1="239.66" y1="368.24" x2="264.12" y2="368.24" style="fill: none; stroke: rgb(38, 50, 56); stroke-linecap: round; stroke-linejoin: round; transform-origin: 251.89px 368.24px;" id="eli3u2nhad9vn" class="animable"></line><line x1="241.86" y1="385.44" x2="268.27" y2="385.44" style="fill: none; stroke: rgb(38, 50, 56); stroke-linecap: round; stroke-linejoin: round; transform-origin: 255.065px 385.44px;" id="elpe5pcpa8kan" class="animable"></line><line x1="372.43" y1="385.44" x2="398.84" y2="385.44" style="fill: none; stroke: rgb(38, 50, 56); stroke-linecap: round; stroke-linejoin: round; transform-origin: 385.635px 385.44px;" id="el45ly4dc7zd8" class="animable"></line><line x1="274.87" y1="385.44" x2="363.63" y2="385.44" style="fill: none; stroke: rgb(38, 50, 56); stroke-linecap: round; stroke-linejoin: round; transform-origin: 319.25px 385.44px;" id="elfzgmql0fo5k" class="animable"></line><line x1="406.17" y1="385.44" x2="449.45" y2="385.44" style="fill: none; stroke: rgb(38, 50, 56); stroke-linecap: round; stroke-linejoin: round; transform-origin: 427.81px 385.44px;" id="elyxafby6dmaa" class="animable"></line><path d="M245.16,207.31s4.08.94,5-3.77-2.83-2.2-2.83.31,1.26,5,6,1.26,3.45-3.14,6.28-.32.31,3.46,6,1.26,6-1.26,5.65.63-1.57.94,3.77-.94,7.85-3.46,7.22-1-2.83,3.14,1.25.32,6.6-11.93,3.14-5-4.71,6,.32,5,6.59-4.4,6.59-1.89-4.08,4.09,0,2.52,5.65-3.14,5.65-1.57-3.77,4.39,1.57,1.88,6.91-5.34,6.91-3.14-.95,1.57,0,2.2-.95-1.26,1.88-.32,1.57,2.83,5.65,1.26,3.77-3.77,6-1.57,0,5.34,6,2.51,7.53-1.25,9.42-.94a27.41,27.41,0,0,0,4.71.31c1.25,0,.94-1.25,4.08,0a12.49,12.49,0,0,0,6,1.26H355" style="fill: none; stroke: #90CAF9; stroke-linecap: round; stroke-linejoin: round; transform-origin: 300.08px 202.79px;" id="elxp8o3wmwoo" class="animable"></path><path d="M374.18,207.62a43.47,43.47,0,0,0,4.39-2.2c2.83-1.57,10.05-6.9,10.36-3.45s-7.85,7.85-6.9,4.08,6.59-1.88,10.67-.31,5-.32,10.05-.32,4.39,1.57,6.9,2.2,1.57,0,6-1.88,1.25-11-1.57-4.71-3.77,8.79,2.82,5.65,4.71.63,5.65.63-.63.31,3.14-1.26-.94.63,1.89,1.26,4.39-2.52,6.9-3.46,2.83,1.89,2.83,1.89h2.51" style="fill: none; stroke: #90CAF9; stroke-linecap: round; stroke-linejoin: round; transform-origin: 407px 203.441px;" id="elmknu18sh3e" class="animable"></path><path d="M243.27,147s1.57-.63,4.08-4.39-1.57-5-2.51-.94-3.14,8.79,3.77,5.33,4.39-10,2.2-5-1.57,10.05,5,6.28,7.22-6,8.16-4.08-2.51,2.51,3.14,2.82,6.59-1.57,9.1-2.51,3.77,0,3.77,0a7.52,7.52,0,0,0,2.2.32c1.25,0,2.82-1,3.45,0s-6.28,2.19,1.89.94,10-6.6,10.67-2.51-5.65,7.53-5.65,3.76,3.77-7.53,9.73-4.08,5.65,4.4,8.79,5,8.16-2.82,8.16-2.82-.31.31,1.57,1.25,1.26.95,4.71,0,.63-.31,5.34-.94,6.9-.31,5,1.26-7.22-.63-.31-1.88,7.84.94,7.84,1.88,1.89,1.25,3.46.63a23.43,23.43,0,0,1,4.71-.95" style="fill: none; stroke: #90CAF9; stroke-linecap: round; stroke-linejoin: round; transform-origin: 297.405px 144.372px;" id="el6lwdf50wqy8" class="animable"></path><path d="M251.43,128.51a48.59,48.59,0,0,0,7.44-1.85c2.07-.73,4-1.69,4.81-2.86,2.19-3.14-4.4-2.2-8.48,1.89s2.51,4.39,11,1.57,8.16-10.05,2.51-4.71-3.45,6.59,5.34,4.71,19.77-4.09,16.32-1-4.39,1.57,1.57.32,9.73-4.08,8.79-1.89-3.45,5,1.26,2.83,4.08,0,4.08,0c8.47-.94,13.18-11.62,7.22-7.85s-6,8.79-.63,8.48,10.36-5.34,7.85-2.83-6.59,4.4,2.19,2.2,11.62-6.91,11-3.77-.94,2.83,2.2,2.83,8.79-4.4,6.91-1.26-2.83,3.45,0,2.83,6.9-2.83,8.16-2.83-2.51,3.45,1.25,3.14,11.62-5,11.62-5" style="fill: none; stroke: #90CAF9; stroke-linecap: round; stroke-linejoin: round; transform-origin: 307.635px 123.991px;" id="elc4gs5wjffum" class="animable"></path><path d="M355,123.49s7.85,5.33,9.73,5.33" style="fill: none; stroke: #90CAF9; stroke-linecap: round; stroke-linejoin: round; transform-origin: 359.865px 126.155px;" id="elmcfc8d2paqa" class="animable"></path><polyline points="322.48 238.78 323.41 243.14 333.06 231.63" style="fill: none; stroke: #90CAF9; stroke-linecap: round; stroke-linejoin: round; transform-origin: 327.77px 237.385px;" id="eleek3j04qwo7" class="animable"></polyline></g><g id="freepik--Character--inject-31" class="animable" style="transform-origin: 164.018px 299.241px;"><path d="M215.77,428.7l7.86,7.66s17.94,6.65,18.75,7.86,0,4.64,0,4.64H201.06l1.09-16.46Z" style="fill: rgb(255, 255, 255); stroke: rgb(38, 50, 56); stroke-linecap: round; stroke-linejoin: round; transform-origin: 221.9px 438.78px;" id="elooy92ndcfej" class="animable"></path><path d="M242.73,446.24H201.24l-.18,2.62h41.32A15.43,15.43,0,0,0,242.73,446.24Z" style="fill: rgb(255, 255, 255); stroke: rgb(38, 50, 56); stroke-linecap: round; stroke-linejoin: round; transform-origin: 221.895px 447.55px;" id="el59i8lbb9dua" class="animable"></path><path d="M130.87,297.21l5.67,67S132,404.56,132,408.56s-2,17-2,17l13.67,1.67,18.23-69,2.67-28,22.33,50.33,15.28,51.86,13.62-3.7-10.56-66.49-19.59-62.67-1.41-7.33-53.34.66Z" style="fill: rgb(38, 50, 56); stroke: rgb(38, 50, 56); stroke-linecap: round; stroke-linejoin: round; transform-origin: 172.9px 362.325px;" id="eld4diniks94p" class="animable"></path><path d="M130,425.56l-4,10.92s-7.45,8.66-6.85,10.28a3.34,3.34,0,0,0,2,2h18.54a2.38,2.38,0,0,0,1.81-2,25.51,25.51,0,0,0,.4-4.44l1.75-15.09Z" style="fill: rgb(255, 255, 255); stroke: rgb(38, 50, 56); stroke-linecap: round; stroke-linejoin: round; transform-origin: 131.383px 437.16px;" id="elap6t2z45qm" class="animable"></path><path d="M141.49,446.76q.09-.39.15-.81H119.21a1.36,1.36,0,0,0-.09.81,3.34,3.34,0,0,0,2,2h18.54A2.38,2.38,0,0,0,141.49,446.76Z" style="fill: rgb(255, 255, 255); stroke: rgb(38, 50, 56); stroke-linecap: round; stroke-linejoin: round; transform-origin: 130.367px 447.355px;" id="el4sj48er77u6" class="animable"></path><path d="M149.87,201.29s-17.5,1-22.75,4.5-30.75,24.5-30.75,24.5l1.31,21.84,28.19-20.34,4,70.5,55.75-2.75-1.25-39.25-.75-1.25s18,18.5,24.75,18,8.25-11.75,3.25-18.75-12.5-17-17.75-24.5-5.25-18.5-13-23.75-21.25-8.25-21.25-8.25Z" style="fill: #90CAF9; stroke: rgb(38, 50, 56); stroke-linecap: round; stroke-linejoin: round; transform-origin: 155.475px 251.79px;" id="el22fpa47jnzl" class="animable"></path><line x1="184.37" y1="260.29" x2="183.28" y2="237.72" style="fill: rgb(255, 255, 255); stroke: rgb(38, 50, 56); stroke-linecap: round; stroke-linejoin: round; transform-origin: 183.825px 249.005px;" id="elyi6laysj0hf" class="animable"></line><line x1="186.85" y1="246.71" x2="187.49" y2="242.84" style="fill: rgb(255, 255, 255); stroke: rgb(38, 50, 56); stroke-linecap: round; stroke-linejoin: round; transform-origin: 187.17px 244.775px;" id="elsgr7jx5xdtr" class="animable"></line><line x1="184.78" y1="259.11" x2="186.39" y2="249.49" style="fill: rgb(255, 255, 255); stroke: rgb(38, 50, 56); stroke-linecap: round; stroke-linejoin: round; transform-origin: 185.585px 254.3px;" id="eltkvjjmnlele" class="animable"></line><line x1="161.49" y1="273.53" x2="164" y2="276.27" style="fill: rgb(255, 255, 255); stroke: rgb(38, 50, 56); stroke-linecap: round; stroke-linejoin: round; transform-origin: 162.745px 274.9px;" id="el6q9iro1nc65" class="animable"></line><line x1="134.49" y1="244.05" x2="159.91" y2="271.8" style="fill: rgb(255, 255, 255); stroke: rgb(38, 50, 56); stroke-linecap: round; stroke-linejoin: round; transform-origin: 147.2px 257.925px;" id="elgbkckghlz3k" class="animable"></line><line x1="143.62" y1="262.11" x2="153.46" y2="271.76" style="fill: rgb(255, 255, 255); stroke: rgb(38, 50, 56); stroke-linecap: round; stroke-linejoin: round; transform-origin: 148.54px 266.935px;" id="elob7r4bw7hlj" class="animable"></line><line x1="138.7" y1="257.3" x2="141.53" y2="260.07" style="fill: rgb(255, 255, 255); stroke: rgb(38, 50, 56); stroke-linecap: round; stroke-linejoin: round; transform-origin: 140.115px 258.685px;" id="elzq7niv0xd5e" class="animable"></line><polyline points="134.19 226.28 125.87 231.79 133.89 231.1" style="fill: none; stroke: rgb(38, 50, 56); stroke-linecap: round; stroke-linejoin: round; transform-origin: 130.03px 229.035px;" id="elaxms7ii8r2r" class="animable"></polyline><path d="M148.14,180.9a87.73,87.73,0,0,1,.9,11.52,82.29,82.29,0,0,1-.9,11.29s11.29,17.17,13.32,18.52,3.39-4.52,3.39-7,.23-9.71.23-9.71v-8.13Z" style="fill: rgb(176, 176, 176); stroke: rgb(38, 50, 56); stroke-linecap: round; stroke-linejoin: round; transform-origin: 156.61px 201.665px;" id="elggfbx5og2j5" class="animable"></path><path d="M165,206.63c0-.68,0-1.11,0-1.11v-8.13l-3.84-3.73-9.37-3.79Z" style="fill: rgb(38, 50, 56); stroke: rgb(38, 50, 56); stroke-linecap: round; stroke-linejoin: round; transform-origin: 158.395px 198.25px;" id="elkh25wwj2r3o" class="animable"></path><path d="M175.69,158.31s2.71,8.81,2.94,12.42-1.81,6.33-1.81,7.46,3.16,5.64,3.16,7.23-3.84,3.61-3.84,3.61-1.58,8.36-5.64,11.07-13.33-3.84-16.94-7.23a21.74,21.74,0,0,1-6.33-10.16c-1.13-3.62.23-12,2.49-18.75a15.36,15.36,0,0,1,12.42-10.84C167.33,152.21,175,155.15,175.69,158.31Z" style="fill: rgb(176, 176, 176); stroke: rgb(38, 50, 56); stroke-linecap: round; stroke-linejoin: round; transform-origin: 163.402px 176.847px;" id="elxfzzxev7kr" class="animable"></path><path d="M172.3,179.66c0,1.06-.35,1.92-.79,1.92s-.79-.86-.79-1.92.36-1.92.79-1.92S172.3,178.6,172.3,179.66Z" style="fill: rgb(38, 50, 56); transform-origin: 171.51px 179.66px;" id="elvs6csrhwu0m" class="animable"></path><path d="M170,175.7s3.17-1.58,5,.46" style="fill: none; stroke: rgb(38, 50, 56); stroke-linecap: round; stroke-linejoin: round; transform-origin: 172.5px 175.638px;" id="eleah23qvzy4a" class="animable"></path><path d="M171.85,192.42s-4.74-1.58-5-5" style="fill: none; stroke: rgb(38, 50, 56); stroke-linecap: round; stroke-linejoin: round; transform-origin: 169.35px 189.92px;" id="eljphca16vsg9" class="animable"></path><path d="M149,180.07s4.29.68,4.74-1.58-2.26-2.71.68-4.74,5-2,5.87-3.39-.36-3.54,1.22-7.15,3.48-2.68,8-2a20.45,20.45,0,0,1,7.49,2.6s2.78-5.88-.16-9.27-12.27-6.83-22.66-3.67-13.54,10.68-14.44,18.81S142,182.33,145,183.23,149,180.07,149,180.07Z" style="fill: rgb(38, 50, 56); stroke: rgb(38, 50, 56); stroke-linecap: round; stroke-linejoin: round; transform-origin: 158.887px 166.491px;" id="el954kmjh2c5g" class="animable"></path><path d="M151.3,179.54s-2.71-8.35-5-4.06-1.13,7.9,1.13,9.26a2.07,2.07,0,0,0,3.16-1.13" style="fill: rgb(176, 176, 176); stroke: rgb(38, 50, 56); stroke-linecap: round; stroke-linejoin: round; transform-origin: 148.177px 179.679px;" id="el2lsnvnjvuv8" class="animable"></path><path d="M201.22,265.08c2.88-5.29,15.63-20.86,15.63-20.86l8.31,4s-6.29,22.92-9.31,26.19-6.34,4.38-9.87,1.86" style="fill: rgb(176, 176, 176); stroke: rgb(38, 50, 56); stroke-linecap: round; stroke-linejoin: round; transform-origin: 213.19px 260.936px;" id="eldwaxcgx87oc" class="animable"></path><path d="M206.16,276.12a7.9,7.9,0,0,0,9.87-1.86c.91-1,2.12-3.77,3.36-7.16a13,13,0,0,1-14.6-7.32,34.69,34.69,0,0,0-3.87,6.17c-.1.31.73,4.14.68,4.42" style="fill: #90CAF9; stroke: rgb(38, 50, 56); stroke-linecap: round; stroke-linejoin: round; transform-origin: 210.151px 268.439px;" id="el7ekkpixfp73" class="animable"></path><path d="M300.72,279.21a1.44,1.44,0,0,1-.57-.11l-10.67-4.43a1.5,1.5,0,1,1,1.15-2.77l10.67,4.43a1.5,1.5,0,0,1-.58,2.88Z" style="fill: rgb(255, 255, 255); stroke: rgb(38, 50, 56); stroke-linecap: round; stroke-linejoin: round; transform-origin: 295.368px 275.491px;" id="el9iq66v9vjxt" class="animable"></path><path d="M267.41,271.45,30.25,165a7.51,7.51,0,0,1-3.77-9.92h0a7.5,7.5,0,0,1,9.91-3.77L273.55,257.76Z" style="fill: rgb(255, 255, 255); stroke: rgb(38, 50, 56); stroke-linecap: round; stroke-linejoin: round; transform-origin: 149.686px 211.052px;" id="eldw6iquuoqvo" class="animable"></path><path d="M62.44,163l-26-11.69A7.5,7.5,0,0,0,30.25,165l25.4,11.48Z" style="fill: rgb(255, 255, 255); stroke: rgb(38, 50, 56); stroke-linecap: round; stroke-linejoin: round; transform-origin: 44.1381px 163.562px;" id="el69fzcjy25dl" class="animable"></path><polygon points="273.55 257.76 297.29 274.02 295.81 277.18 267.41 271.45 273.55 257.76" style="fill: rgb(255, 255, 255); stroke: rgb(38, 50, 56); stroke-linecap: round; stroke-linejoin: round; transform-origin: 282.35px 267.47px;" id="eljks0jqxrpjd" class="animable"></polygon><path d="M56.14,160.19l-19.75-8.86A7.5,7.5,0,0,0,30.25,165l18.92,8.49Z" style="fill: #90CAF9; stroke: rgb(38, 50, 56); stroke-linecap: round; stroke-linejoin: round; transform-origin: 41.1298px 162.145px;" id="elg51d33wc2gp" class="animable"></path><path d="M80.12,175.79s-2,10.75-.5,12.75,9.75,9.5,9.75,9.5-3.25,43.75-2.5,47.75,9.25,7,12,6.25,4.75-3.75,7.25-9.25-8.75-44-8.75-45.75-5.25-15.25-5.25-15.25,4.25-3,5-4-3-.25-3.75-.25a41.65,41.65,0,0,1-7.25-1.5C85.12,175.54,80.12,175.79,80.12,175.79Z" style="fill: rgb(176, 176, 176); stroke: rgb(38, 50, 56); stroke-linecap: round; stroke-linejoin: round; transform-origin: 92.7723px 213.941px;" id="elc8jgvygn61b" class="animable"></path><path d="M92.22,177.48s-3.54.89-3.41,1.77.13,6.45.13,6.45" style="fill: rgb(255, 255, 255); stroke: rgb(38, 50, 56); stroke-linecap: round; stroke-linejoin: round; transform-origin: 90.5133px 181.59px;" id="elsen7ez3jeho" class="animable"></path><path d="M86.79,176.6s-3-.13-3,1.52v6.95" style="fill: rgb(255, 255, 255); stroke: rgb(38, 50, 56); stroke-linecap: round; stroke-linejoin: round; transform-origin: 85.29px 180.834px;" id="el8qyyj2gtr2i" class="animable"></path><line x1="80.08" y1="176.47" x2="80.59" y2="185.07" style="fill: rgb(255, 255, 255); stroke: rgb(38, 50, 56); stroke-linecap: round; stroke-linejoin: round; transform-origin: 80.335px 180.77px;" id="eli7lkst25da" class="animable"></line><path d="M98.87,252c2.75-.75,4.75-3.75,7.25-9.25.95-2.07-.07-8.84-1.69-16.56a18.75,18.75,0,0,1-17.05,2c-.49,8.59-.8,16.06-.51,17.61C87.62,249.79,96.12,252.79,98.87,252Z" style="fill: #90CAF9; stroke: rgb(38, 50, 56); stroke-linecap: round; stroke-linejoin: round; transform-origin: 96.6219px 239.158px;" id="eladeztqmajrd" class="animable"></path><path d="M216.76,232.24a5.53,5.53,0,0,1,3.71-1.3c2,.19,2.41,3.16,2.22,5.75s-3,3.16-3.34,1.49-.74-4.27-.74-4.27Z" style="fill: rgb(176, 176, 176); stroke: rgb(38, 50, 56); stroke-linecap: round; stroke-linejoin: round; transform-origin: 219.746px 235.032px;" id="el2cyhjyv58ld" class="animable"></path><path d="M222.32,232.06a2.94,2.94,0,0,1,3.53,1.67c1.11,2.41-.19,5.56-1.49,5.75s-1.67-2.79-1.67-2.79Z" style="fill: rgb(176, 176, 176); stroke: rgb(38, 50, 56); stroke-linecap: round; stroke-linejoin: round; transform-origin: 224.295px 235.715px;" id="ele5mbko7d4ih" class="animable"></path><path d="M225.85,233.73a1.8,1.8,0,0,1,2.59,1.29c.75,2.23,1.49,5-.18,5s-2.23-3-2.23-3Z" style="fill: rgb(176, 176, 176); stroke: rgb(38, 50, 56); stroke-linecap: round; stroke-linejoin: round; transform-origin: 227.56px 236.777px;" id="elhciwapug04" class="animable"></path><path d="M228.44,235s2.42-.18,3,1.3,1.67,4.27-.37,4.27c-.55,0-1.85-2.6-1.85-2.6Z" style="fill: rgb(176, 176, 176); stroke: rgb(38, 50, 56); stroke-linecap: round; stroke-linejoin: round; transform-origin: 230.348px 237.782px;" id="elrvmh72j9sha" class="animable"></path></g><defs>     <filter id="active" height="200%">         <feMorphology in="SourceAlpha" result="DILATED" operator="dilate" radius="2"></feMorphology>                <feFlood flood-color="#32DFEC" flood-opacity="1" result="PINK"></feFlood>        <feComposite in="PINK" in2="DILATED" operator="in" result="OUTLINE"></feComposite>        <feMerge>            <feMergeNode in="OUTLINE"></feMergeNode>            <feMergeNode in="SourceGraphic"></feMergeNode>        </feMerge>    </filter>    <filter id="hover" height="200%">        <feMorphology in="SourceAlpha" result="DILATED" operator="dilate" radius="2"></feMorphology>                <feFlood flood-color="#ff0000" flood-opacity="0.5" result="PINK"></feFlood>        <feComposite in="PINK" in2="DILATED" operator="in" result="OUTLINE"></feComposite>        <feMerge>            <feMergeNode in="OUTLINE"></feMergeNode>            <feMergeNode in="SourceGraphic"></feMergeNode>        </feMerge>            <feColorMatrix type="matrix" values="0   0   0   0   0                0   1   0   0   0                0   0   0   0   0                0   0   0   1   0 "></feColorMatrix>    </filter></defs></svg>